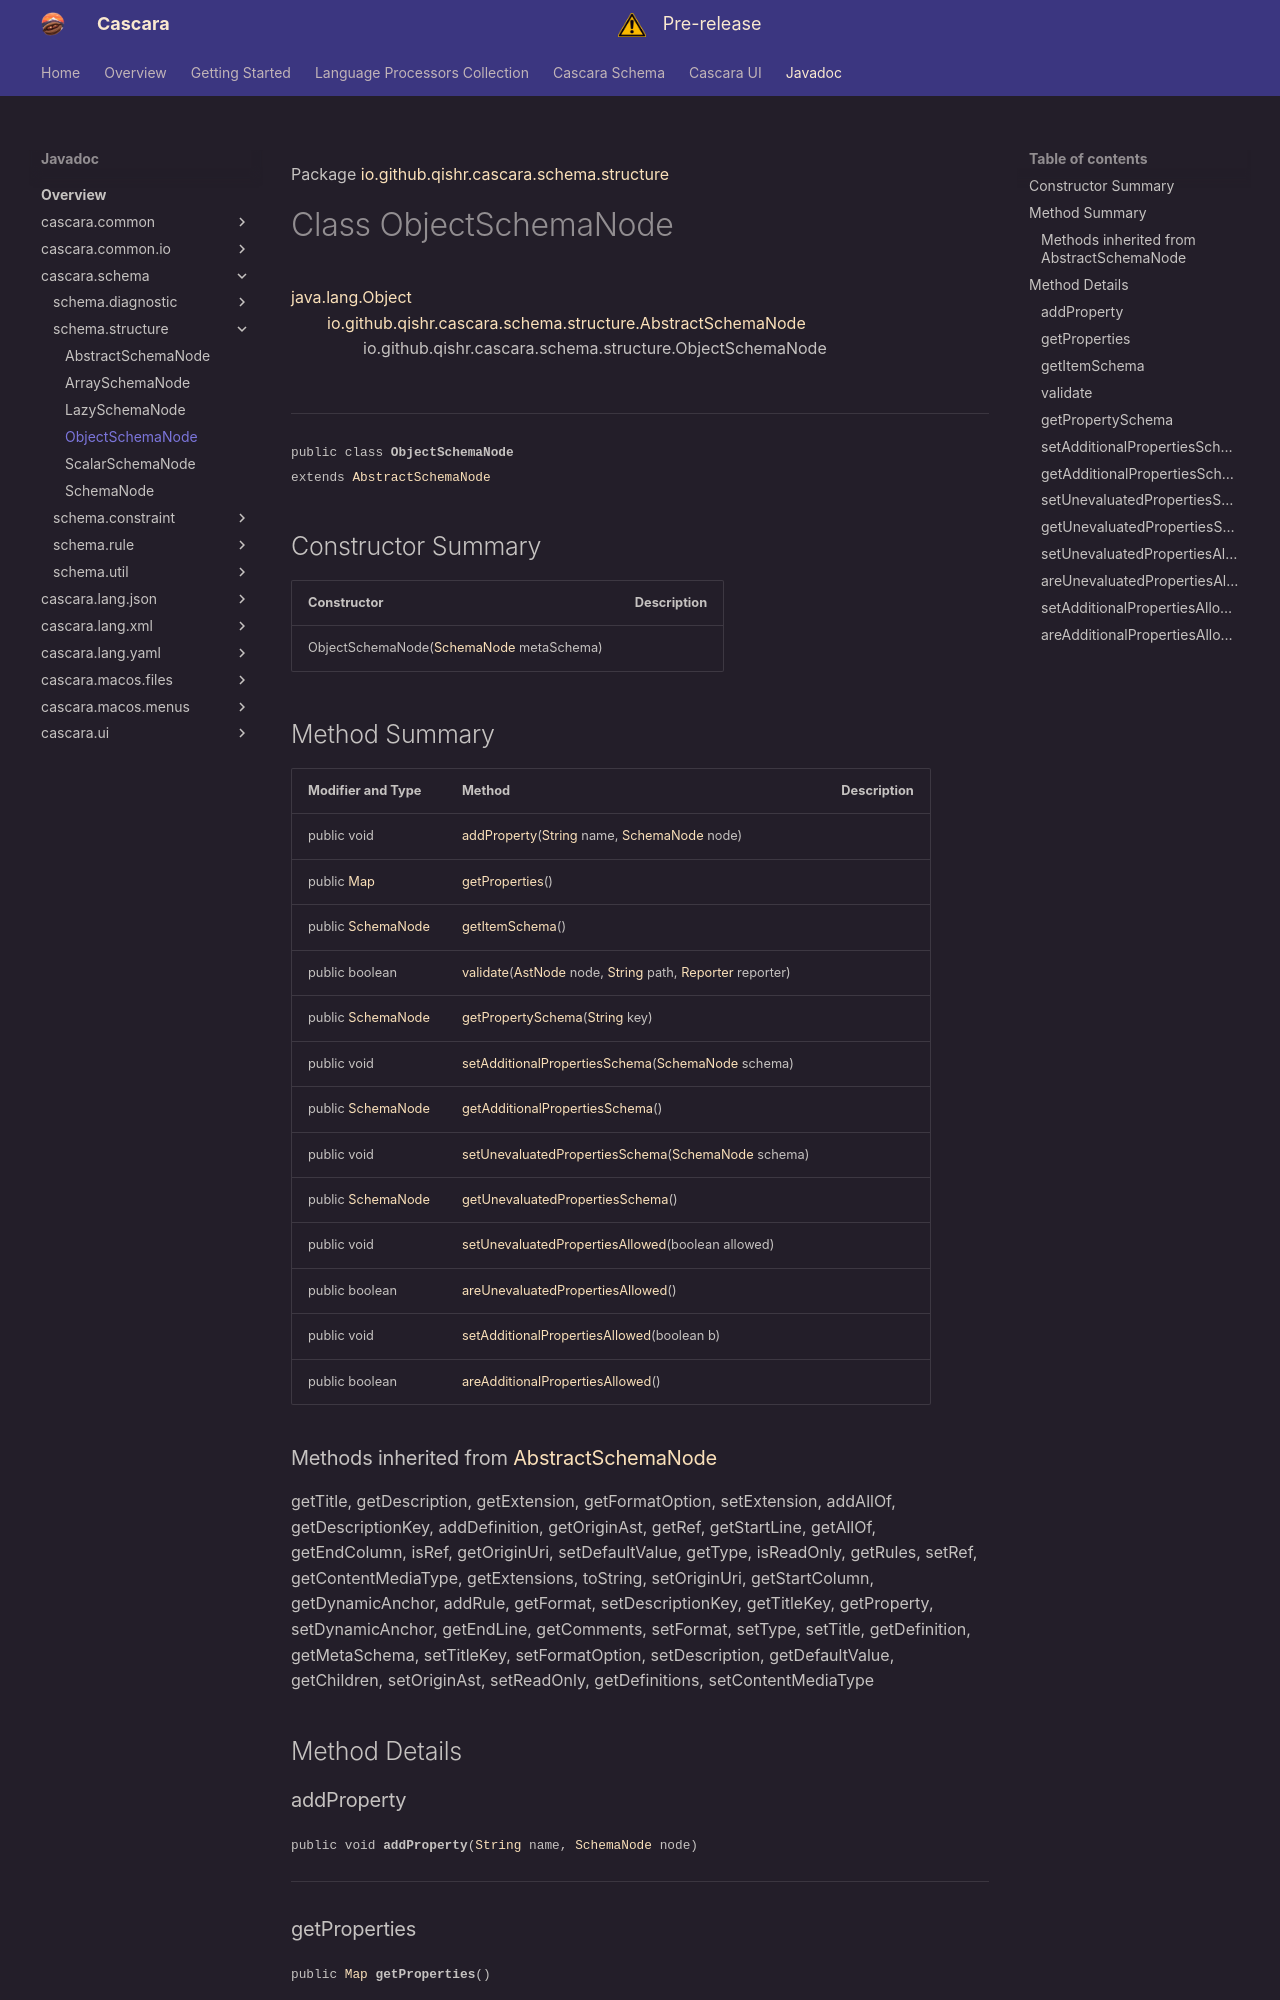

repository: qishr/qishr.github.io · page: javadoc/latest/cascara.schema/io/github/qishr/cascara/schema/structure/ObjectSchemaNode/index.html · generator: mkdocs

Package [io.github.qishr.cascara.schema.structure](index.md)

# Class ObjectSchemaNode
[java.lang.Object](https://docs.oracle.com/en/java/javase/24/docs/api/java.base/java/lang/Object.html)<br/>
        [io.github.qishr.cascara.schema.structure.AbstractSchemaNode](../../../../../../io/github/qishr/cascara/schema/structure/AbstractSchemaNode.md)<br/>
                io.github.qishr.cascara.schema.structure.ObjectSchemaNode<br/>
<br/>

----

<span style="font-family: monospace; font-size: 80%;">public class __ObjectSchemaNode__<br/>extends [AbstractSchemaNode](../../../../../../io/github/qishr/cascara/schema/structure/AbstractSchemaNode.md)
</span>


## Constructor Summary

| Constructor                                                                                                         | Description |
|---------------------------------------------------------------------------------------------------------------------|-------------|
| ObjectSchemaNode([SchemaNode](../../../../../../io/github/qishr/cascara/schema/structure/SchemaNode.md) metaSchema) |             |
